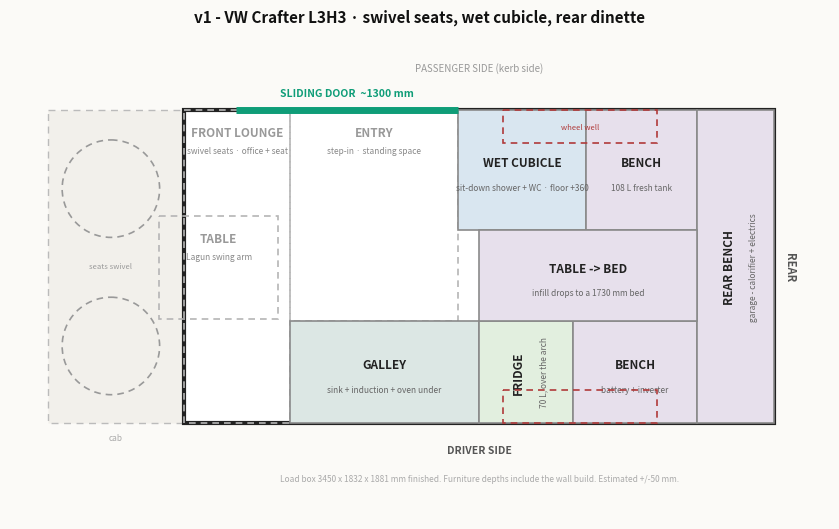

Write Python code to recreate this figure. (Note: this script raises an exception after producing the figure.)
#!/usr/bin/env python3
"""Draw campervan floor plans, elevations and sections.

Edit a variant in VARIANTS, rerun, get .png + .svg.

Plan coordinates are millimetres of real van interior:
  x = 0 at the front bulkhead line (back of the cab), growing toward the rear.
  y = 0 at the PASSENGER-side wall, growing toward the DRIVER side.
Plan view puts the nose at the left, which places the driver side at the bottom.

Plan boxes are (x0, x1, y0, y1, label, sub, fill); fill=None draws open floor (dashed).
View boxes are (a0, a1, z0, z1, label, sub, fill); z is height above the finished floor.
For elevations a = x (front at left). For sections a runs driver-wall to passenger-wall.

Run: python plan.py <variant>
"""
import sys
import matplotlib
matplotlib.use("Agg")
import matplotlib.pyplot as plt
from matplotlib.patches import Rectangle, Circle

WARM, GALLEY, SOFT, WET, COLD = "#efe7d8", "#dce7e4", "#e7e0ec", "#d9e6f0", "#e2efdf"

VARIANTS = {}

# --------------------------------------------------------------------------
# The reference van we liked: US Ford Transit 148" EL, high roof.
# --------------------------------------------------------------------------
VARIANTS["ref"] = dict(
    out="ref/emandnick-transit-148el/layout",
    length=4370, width=1780, well=(2600, 3500, 195), slider=(350, 1650),
    title='Em & Nick - 2018 Ford Transit 148" EL, high roof',
    note="Reconstructed from video stills. Dimensions estimated, +/-100 mm.",
    boxes=[
        (   0,  400,    0, 1780, "DESK / OFFICE", '32" monitor on swivel arm · cab pass-through under', WARM),
        ( 400, 1280,  980, 1780, "WET BATH", "shower + dry-flush WC · curtain door", WET),
        (1280, 1900, 1180, 1780, "FRIDGE", "12 V 130 L · door faces aft", COLD),
        (1900, 2500, 1160, 1780, "SINK", "farmhouse sink + filter tap", GALLEY),
        (1650, 2270,    0,  620, "STOVE + OVEN", "3-burner propane", GALLEY),
        (2270, 2500,    0,  620, "DRAWERS", "", GALLEY),
        (2500, 4370,    0,  600, "BENCH", "storage under", SOFT),
        (2500, 4370, 1180, 1780, "BENCH", "", SOFT),
        (2500, 4370,  600, 1180, "TABLE -> BED", "Lagun table drops to a 1870 x 1780 bed", SOFT),
    ],
)

# --------------------------------------------------------------------------
# Reference: "Brisa" by Dora Camper Studio - Fiat Ducato L2H2, only 5.40 m.
# Shortest van here by a long way: 3120 mm of load length and it still has a
# full standing shower, a split galley and a 4-seat salon.
# --------------------------------------------------------------------------
VARIANTS["ref-brisa"] = dict(
    out="ref/doracamper-brisa-ducato-l2h2/layout",
    length=3120, width=1870, well=(1600, 2500, 224), slider=(280, 1530),
    title='Dora Camper Studio "Brisa" - Fiat Ducato L2H2 (5.40 m overall)',
    note="Reconstructed from video stills plus the narration. Dimensions estimated, +/-100 mm; the bed size is theirs.",
    boxes=[
        (   0,  700, 1070, 1870, "SHOWER", "real tile - teak grate - gold mixer - window", WET),
        (   0,  200,    0, 1070, "SHELVES", "", WARM),
        ( 200,  700,    0, 1070, "ENTRY", "step-in - cab door forward", None),
        ( 700, 1240, 1270, 1870, "SINK", "gold tap - Nespresso lift", GALLEY),
        ( 700, 1240,    0,  600, "HOB", "gas 2-ring - 65 L fridge under", GALLEY),
        (1240, 3120, 1350, 1870, "BENCH", "Victron + 3000 W inverter", SOFT),
        (1240, 3120,    0,  520, "BENCH", "90 L fresh water under", SOFT),
        (1240, 3120,  520, 1350, "TABLE -> BED", "bed 1880 fore-aft x 1350 across", SOFT),
    ],
)

# --------------------------------------------------------------------------
# Reference: Scarlet & Seth - Ram ProMaster 159" EXT, high roof, black.
# Shower turned sideways and parked against the cab bulkhead, which frees the
# whole middle of the van. Galley split across the aisle - sink and prep one
# side, a hob that slides forward out of the counter opposite. Rear dinette is
# a U reaching the same line on both sides, opening into a near-square bed.
# --------------------------------------------------------------------------
VARIANTS["ref-scarletseth"] = dict(
    out="ref/scarletseth-promaster-159ext/layout",
    length=4089, width=1869, well=(2450, 3350, 242), slider=(400, 1660),
    title='Scarlet & Seth - Ram ProMaster 159" EXT, high roof',
    note="Reconstructed from a 30-second tour plus their build blog. Dimensions estimated, +/-150 mm.",
    boxes=[
        (   0,  760,  560, 1869, "SHOWER", "Roman clay - boat-hatch skylight - roll door", WET),
        (   0,  760,    0,  560, "LOBBY", "shower door - pocket door to the cab", None),
        ( 760, 1260, 1269, 1869, "FRIDGE", "toilet drawer under", COLD),
        (1260, 2200, 1269, 1869, "SINK + PREP", "sink - oven - food store - bins", GALLEY),
        ( 760, 1060,  969, 1269, "BIN", "quarter-round seat", WARM),
        ( 760, 1660,    0, 1269, "ENTRY", "sliding door - floor kept clear", None),
        (1660, 2200,    0,  600, "STOVE", "pull-out hob", GALLEY),
        (2200, 4089,    0,  560, "BENCH", "litter box at the forward end", SOFT),
        (2200, 4089, 1309, 1869, "BENCH", "", SOFT),
        (2200, 4089,  560, 1309, "TABLE -> BED", "bed ~1890 fore-aft x 1870 across", SOFT),
    ],
)

# --------------------------------------------------------------------------
# v1 - Ford Transit L3H3, AWD. Configuration settled in the grilling session.
# --------------------------------------------------------------------------
VARIANTS["v1"] = dict(
    out="v1/layout",
    length=3450, width=1832, height=1881, well=(1863, 2763, 195), slider=(300, 1600),
    cab=800,                                   # cab depth drawn forward of x=0
    seats=[(-430, 460, 285), (-430, 1380, 285)],
    title="v1 - VW Crafter L3H3 · swivel seats, wet cubicle, rear dinette",
    viewer_title="Crafter L3H3 Interior",
    stats=["bed 1730 long", "galley aisle 1232", "corridor past cubicle 532",
           "worktop 900", "seat 520", "standing 1881"],
    note="Load box 3450 x 1832 x 1881 mm finished. Furniture depths include the wall build. Estimated +/-50 mm.",
    boxes=[
        (-150,  550,  620, 1220, "TABLE", "Lagun swing arm", None),
        (   0,  620,    0, 1832, "FRONT LOUNGE", "swivel seats · office + seat", None),
        ( 620, 1600,    0, 1232, "ENTRY", "step-in · standing space", None),
        ( 620, 1720, 1232, 1832, "GALLEY", "sink + induction + oven under", GALLEY),
        (1600, 2350,    0,  700, "WET CUBICLE", "sit-down shower + WC · floor +360", WET),
        (1720, 2270, 1232, 1832, "FRIDGE", "70 L, over the arch", COLD),
        (2270, 3000, 1232, 1832, "BENCH", "battery + inverter", SOFT),
        (2350, 3000,    0,  700, "BENCH", "108 L fresh tank", SOFT),
        (3000, 3450,    0, 1832, "REAR BENCH", "garage - calorifier + electrics", SOFT),
        (1720, 3000,  700, 1232, "TABLE -> BED", "infill drops to a 1730 mm bed", SOFT),
    ],
    views=[
        dict(kind="elev", title="Driver side elevation", span=3450, left="FRONT", right="REAR",
             datum=(520, "bed / seat top 520"),
             boxes=[
                 (   0,  620,    0, 1881, "FRONT LOUNGE", "swivel seat + Lagun table", None),
                 ( 620, 1720,    0,  900, "GALLEY", "sink · induction · oven · one drawer stack", GALLEY),
                 ( 620, 1720, 1400, 1800, "overhead locker", "", WARM),
                 ( 900, 1550, 1000, 1350, "awning window", "", None),
                 (1720, 2270,    0,  900, "FRIDGE", "70 L, over the arch", COLD),
                 (2270, 3000,    0,  450, "BENCH", "battery + inverter under", SOFT),
                 (3000, 3450,    0,  450, "REAR BENCH", "", SOFT),
                 (2270, 3000, 1400, 1800, "overhead locker", "", WARM),
                 (2350, 3000,  620,  960, "awning window", "", None),
             ]),
        dict(kind="elev", title="Passenger side elevation (kerb side)", span=3450, left="FRONT", right="REAR",
             datum=(520, "bed / seat top 520"),
             boxes=[
                 (   0,  300,    0, 1881, "LOUNGE", "", None),
                 ( 300, 1600,    0, 1550, "SLIDING DOOR", "entry", None),
                 (1600, 2350,    0, 1881, "WET CUBICLE", "sit-down shower · floor +360", WET),
                 (1750, 2100,  410,  810, "cassette hatch", "", None),
                 (2350, 3000,    0,  450, "BENCH", "108 L fresh tank under", SOFT),
                 (3000, 3450,    0,  450, "REAR BENCH", "", SOFT),
                 (2350, 3000, 1400, 1800, "overhead locker", "", WARM),
                 (2400, 3000,  620,  960, "awning window", "", None),
             ]),
        dict(kind="sect", title="Section A-A · through the galley, looking forward", span=1832,
             left="DRIVER", right="PASSENGER",
             boxes=[
                 (   0,  600,    0,  900, "GALLEY", "600 deep", GALLEY),
                 (   0,  320, 1400, 1800, "locker", "", WARM),
             ],
             notes=[(1216, 1150, "entry / aisle 1232 wide"), (1650, 500, "sliding door")]),
        dict(kind="sect", title="Section B-B · through the wet cubicle, looking forward", span=1832,
             left="DRIVER", right="PASSENGER", datum=(520, "bed 1132 wide here"),
             boxes=[
                 (   0,  600,    0,  900, "FRIDGE", "70 L over the arch", COLD),
                 (   0,  320, 1400, 1800, "locker", "", WARM),
                 (1132, 1832,    0, 1881, "WET CUBICLE", "700 wide · floor +360", WET),
                 (1132, 1832,    0,  360, "step", "", WARM),
             ],
             notes=[(866, 1150, "corridor 532")]),
        dict(kind="sect", title="Section C-C · through the dinette, looking forward", span=1832,
             left="DRIVER", right="PASSENGER", datum=(520, "bed 1832 wide here"),
             boxes=[
                 (   0,  600,    0,  450, "BENCH", "battery + inverter under", SOFT),
                 (1132, 1832,    0,  450, "BENCH", "fresh tank", SOFT),
                 ( 600, 1132,  700,  760, "TABLE", "", WARM),
                 (   0,  320, 1400, 1800, "locker", "", WARM),
                 (1512, 1832, 1400, 1800, "locker", "", WARM),
             ],
             notes=[(916, 1150, "headroom 1881")]),
    ],
)


VARIANTS["v1-roof"] = dict(
    out="v1/roof",
    length=3300, width=1570,
    title="v1 roof - 400 W solar, two fans, Starlink flat mount",
    note=("Usable flat roof estimated at 3300 x 1570 mm for an L3H3 - measure the actual van. "
          "Panels mount on rails, never straight onto the roof ribs."),
    top_label="PASSENGER SIDE (kerb side) - service strip",
    boxes=[
        (  60, 1640,  762, 1570, "SOLAR 200 W", "1580 x 808", "#c9d4e4"),
        (1680, 3260,  762, 1570, "SOLAR 200 W", "1580 x 808", "#c9d4e4"),
        ( 860, 1340,  140,  620, "FAN", "over the galley", "#dce7e4"),
        (1700, 2300,  180,  580, "STARLINK", "flat mount", "#e7e0ec"),
        (2460, 2940,  140,  620, "FAN", "over the bed", "#dce7e4"),
    ],
)


# --------------------------------------------------------------------------
# v2 - VW Crafter L3H3 with a 3-seat cab and a partition wall behind it.
# Brisa's layout ported: shower in the front driver corner, galley split
# across the aisle, rear U-dinette. No swivel seats - the 3-seat bench makes
# them pointless, and the partition is what pays for the shower position.
# --------------------------------------------------------------------------
VARIANTS["v2"] = dict(
    out="v2/layout",
    length=3450, width=1832, height=1881, well=(1863, 2763, 226), slider=(300, 1600),
    cab=800,
    title="v2 - VW Crafter L3H3 - front shower, split galley, rear U to a full-width bed",
    viewer_title="Crafter L3H3 v2 Interior",
    stats=["bed 1850 x 1832", "galley aisle 632", "entry gap 680",
           "worktop 900", "seat 520", "standing 1881"],
    note=("Load box 3450 x 1832 x 1881 mm finished. Partition wall behind a 3-seat cab at x=0. "
          "Furniture depths include the wall build. Estimated +/-50 mm."),
    boxes=[
        (   0,  700, 1032, 1832, "SHOWER", "700 x 800 - cassette - floor level", WET),
        (   0,  980,    0, 1032, "ENTRY", "980 x 1032 - door to cab at the bulkhead", None),
        ( 700, 1600, 1232, 1832, "SINK", "900 x 600 - oven + pump under", GALLEY),
        ( 980, 1600,    0,  600, "HOB", "620 x 600 - fridge under", GALLEY),
        ( 980, 1600,  600, 1232, "AISLE", "620 x 632", None),
        (1600, 3000, 1232, 1832, "BENCH", "1400 x 600 - battery + inverter", SOFT),
        (1600, 3000,    0,  600, "BENCH", "1400 x 600 - 110 L fresh", SOFT),
        (1600, 3000,  600, 1232, "TABLE -> BED", "bed 1850 x 1832, full width", SOFT),
        (3000, 3450,    0, 1832, "REAR BENCH", "450 x 1832 - garage under", SOFT),
    ],
)


def draw(ax, v):
    """Plan view."""
    LEN, WID = v["length"], v["width"]

    if v.get("cab"):
        ax.add_patch(Rectangle((-v["cab"], 0), v["cab"], WID, fc="#f2f0eb", ec="#bbb",
                               lw=1, ls=(0, (5, 4)), zorder=1))
        ax.text(-v["cab"] / 2, WID + 60, "cab", ha="center", va="top", fontsize=6, color="#aaa")
    for cx, cy, r in v.get("seats", []):
        ax.add_patch(Circle((cx, cy), r, fc="none", ec="#999", lw=1.2, ls=(0, (4, 3)), zorder=4))
    if v.get("seats"):
        ax.text(v["seats"][0][0], WID / 2, "seats swivel", ha="center", va="center",
                fontsize=5.5, color="#999", zorder=5)

    ax.add_patch(Rectangle((0, 0), LEN, WID, fc="white", ec="#222", lw=3, zorder=2))

    for x0, x1, y0, y1, lab, sub, fc in v["boxes"]:
        open_floor = fc is None
        ax.add_patch(Rectangle((x0, y0), x1 - x0, y1 - y0, fc="none" if open_floor else fc,
                               ec="#b5b5b5" if open_floor else "#8a8a8a", lw=1.2,
                               ls=(0, (4, 3)) if open_floor else "-", zorder=3))
        cx = (x0 + x1) / 2
        # open zones label at their top edge, so furniture drawn inside them stays readable
        cy = y0 + 130 if open_floor else (y0 + y1) / 2
        rot = 0 if open_floor else (90 if (x1 - x0) < 620 else 0)
        col = "#999" if open_floor else "#222"
        ax.text(cx - (40 if (rot and sub) else 0), cy - (40 if (not rot and sub and not open_floor) else 0),
                lab, ha="center", va="center", rotation=rot, fontsize=8.5, weight="bold",
                color=col, zorder=5)
        if sub:
            ax.text(cx + (105 if rot else 0), cy + (0 if rot else 105), sub, ha="center", va="center",
                    rotation=rot, fontsize=6, color="#888" if open_floor else "#666", zorder=5)

    if v.get("well"):
      w0, w1, wd = v["well"]
      for y in (0, WID - wd):
        ax.add_patch(Rectangle((w0, y), w1 - w0, wd, fc="none", ec="#b03a3a", lw=1.2,
                               ls=(0, (4, 3)), zorder=6))
      ax.text((w0 + w1) / 2, wd / 2, "wheel well", ha="center", va="center", fontsize=5.5,
              color="#b03a3a", zorder=7)

    if v.get("slider"):
        d0, d1 = v["slider"]
        ax.plot([d0, d1], [0, 0], color="#0f9d78", lw=5, solid_capstyle="butt", zorder=8)
        ax.text((d0 + d1) / 2, -70, "SLIDING DOOR  ~%d mm" % (d1 - d0), ha="center", va="bottom",
                fontsize=7.5, weight="bold", color="#0f9d78")

    ax.text(LEN / 2, -230, v.get("top_label", "PASSENGER SIDE (kerb side)"),
            ha="center", fontsize=7, color="#999")
    ax.text(LEN / 2, WID + 130, "DRIVER SIDE", ha="center", va="top", fontsize=7.5,
            weight="bold", color="#555")
    ax.text(LEN + 90, WID / 2, "REAR", ha="center", va="center", rotation=270, fontsize=8,
            weight="bold", color="#555")
    ax.text(LEN / 2, WID + 300, v["note"], ha="center", va="top", fontsize=6, color="#aaa",
            style="italic")

    ax.set_xlim(-(v.get("cab", 0) + 220), LEN + 320)
    ax.set_ylim(WID + 560, -400)          # inverted: driver side at the bottom
    ax.set_aspect("equal")
    ax.axis("off")
    ax.set_title(v["title"], fontsize=11, weight="bold", color="#111", pad=14)


def draw_view(ax, view, height):
    """Elevation or cross-section."""
    span = view["span"]
    ax.add_patch(Rectangle((0, 0), span, height, fc="white", ec="#222", lw=2.5, zorder=1))

    for a0, a1, z0, z1, lab, sub, fc in view["boxes"]:
        open_box = fc is None
        ax.add_patch(Rectangle((a0, z0), a1 - a0, z1 - z0, fc="none" if open_box else fc,
                               ec="#b5b5b5" if open_box else "#8a8a8a", lw=1.1,
                               ls=(0, (4, 3)) if open_box else "-", zorder=2))
        if not lab:
            continue
        big = (a1 - a0) >= 600 and (z1 - z0) >= 300
        col = "#999" if open_box else "#222"
        ca, cz = (a0 + a1) / 2, (z0 + z1) / 2
        ax.text(ca, cz + (55 if (sub and big) else 0), lab, ha="center", va="center",
                fontsize=8 if big else 5.5, weight="bold", color=col, zorder=4)
        if sub and big:
            ax.text(ca, cz - 75, sub, ha="center", va="center", fontsize=5.5,
                    color="#888" if open_box else "#666", zorder=4)

    if view.get("datum"):
        z, lab = view["datum"]
        ax.plot([0, span], [z, z], color="#0f9d78", lw=1.1, ls=(0, (6, 4)), zorder=5)
        ax.text(span - 40, z + 55, lab, ha="right", va="bottom", fontsize=5.5, color="#0f9d78")

    for a, z, txt in view.get("notes", []):
        ax.text(a, z, txt, ha="center", va="center", fontsize=5.5, color="#999", zorder=4)

    ax.text(-70, height / 2, view["left"], ha="center", va="center", rotation=90,
            fontsize=6.5, weight="bold", color="#777")
    ax.text(span + 70, height / 2, view["right"], ha="center", va="center", rotation=270,
            fontsize=6.5, weight="bold", color="#777")
    ax.text(span / 2, -110, "%d mm wide x %d mm clear" % (span, height), ha="center", va="top",
            fontsize=5.5, color="#aaa")

    ax.set_xlim(-190, span + 190)
    ax.set_ylim(-260, height + 120)
    ax.set_aspect("equal")
    ax.axis("off")
    ax.set_title(view["title"], fontsize=8.5, weight="bold", color="#111", pad=8)


def render_views(v):
    views, height = v["views"], v["height"]
    elevs = [x for x in views if x["kind"] == "elev"]
    sects = [x for x in views if x["kind"] == "sect"]
    fig = plt.figure(figsize=(14, 18.5), dpi=110)
    fig.patch.set_facecolor("#fbfaf7")
    gs = fig.add_gridspec(len(elevs) + 1, max(len(sects), 1),
                          height_ratios=[7.4] * len(elevs) + [4.9], hspace=0.10, wspace=0.10)
    for i, view in enumerate(elevs):
        draw_view(fig.add_subplot(gs[i, :]), view, height)
    for j, view in enumerate(sects):
        draw_view(fig.add_subplot(gs[len(elevs), j]), view, height)
    fig.suptitle(v["title"] + "  ·  elevations and sections", fontsize=12, weight="bold", y=0.975)
    stem = v["out"].rsplit("/", 1)[0] + "/views" if "/" in v["out"] else "views"
    for ext in ("png", "svg"):
        fig.savefig("%s.%s" % (stem, ext), facecolor=fig.get_facecolor(), bbox_inches="tight")
        print("wrote", "%s.%s" % (stem, ext))


def main(name):
    v = VARIANTS[name]
    fig, ax = plt.subplots(figsize=(12, 6.2), dpi=160)
    fig.patch.set_facecolor("#fbfaf7")
    draw(ax, v)
    for ext in ("png", "svg"):
        fig.savefig("%s.%s" % (v["out"], ext), facecolor=fig.get_facecolor(), bbox_inches="tight")
        print("wrote", "%s.%s" % (v["out"], ext))
    if v.get("views"):
        render_views(v)


if __name__ == "__main__":
    main(sys.argv[1] if len(sys.argv) > 1 else "v1")
